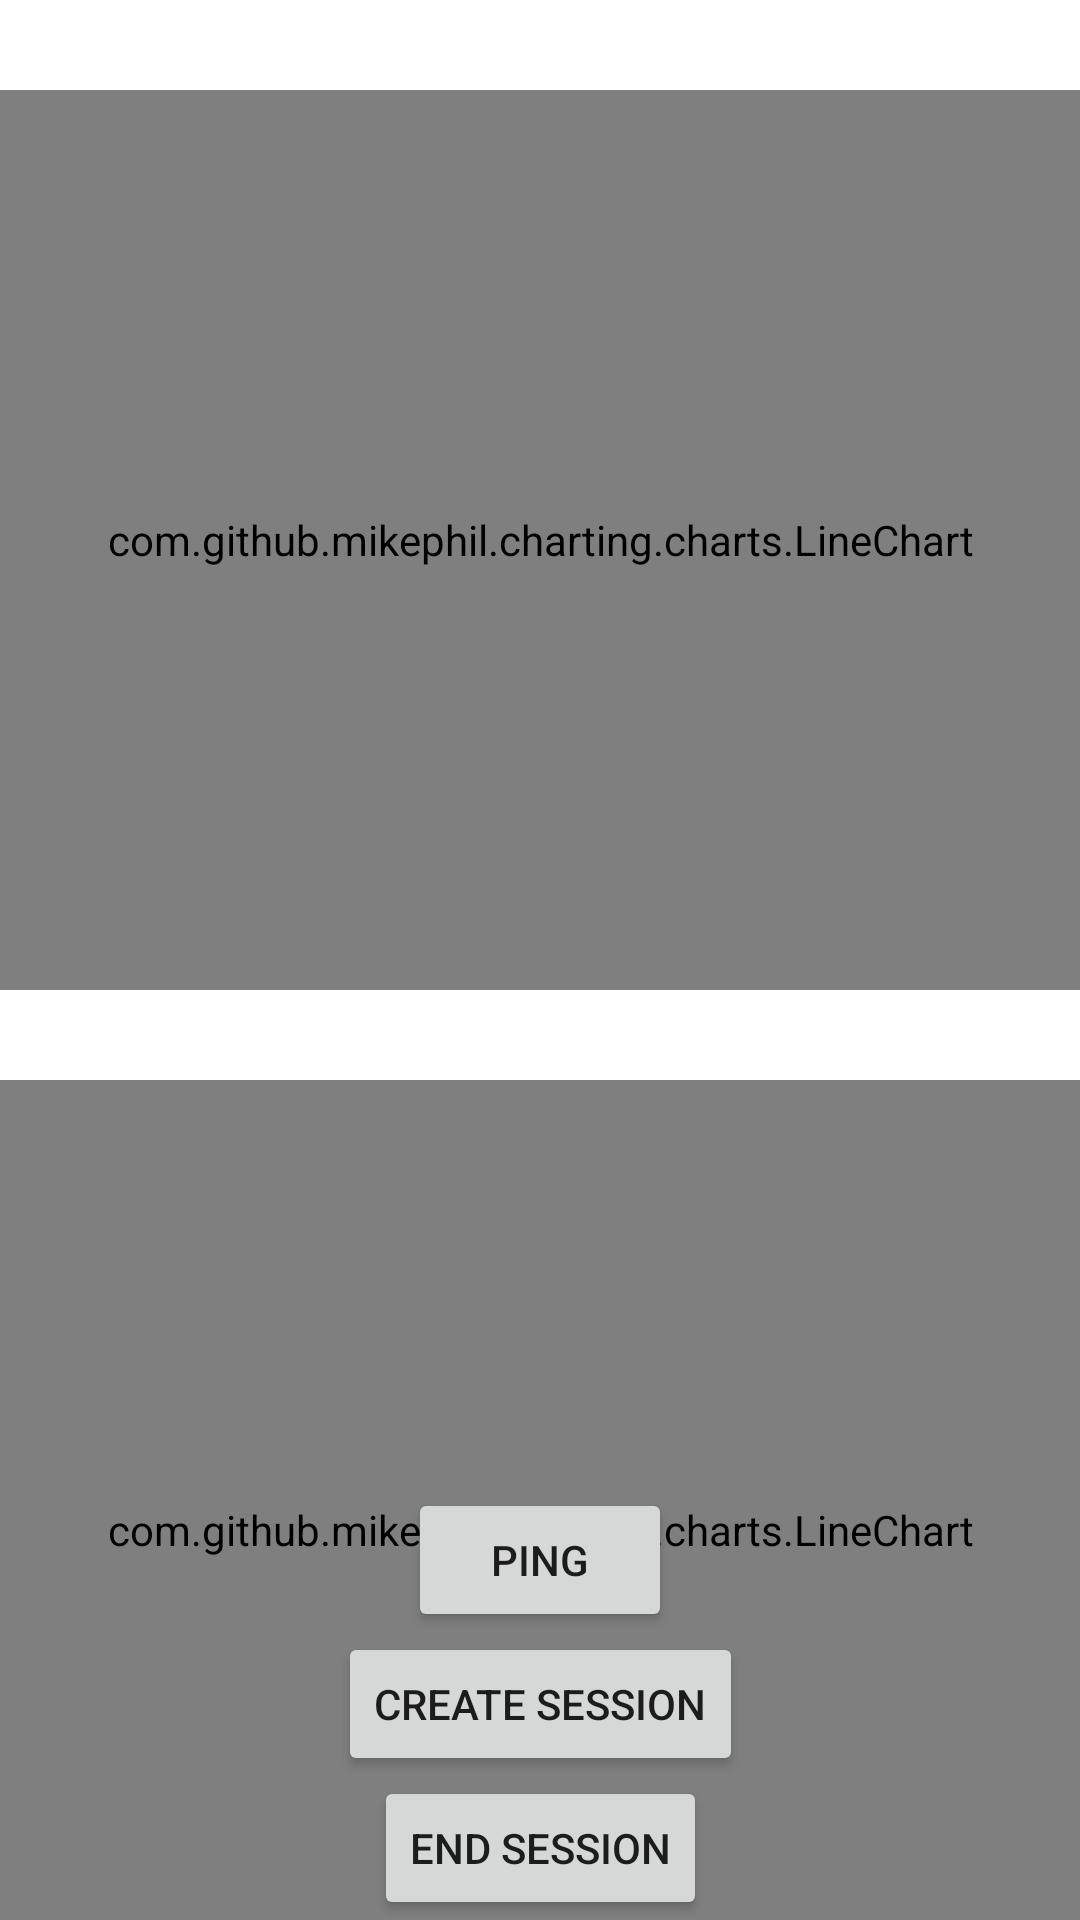

The Android layout XML behind this screen, and the referenced resources:
<!-- AndroidManifest.xml: application theme Theme.Isel_5GQos -->
<!-- res/layout/activity_dashboard2.xml -->
<?xml version="1.0" encoding="utf-8"?>
<androidx.constraintlayout.widget.ConstraintLayout xmlns:android="http://schemas.android.com/apk/res/android"
    xmlns:app="http://schemas.android.com/apk/res-auto"
    xmlns:tools="http://schemas.android.com/tools"
    android:layout_width="match_parent"
    android:layout_height="match_parent"
    tools:context=".activities.DashboardActivity">

    <LinearLayout
        android:id="@+id/linearLayout"
        android:layout_width="wrap_content"
        android:layout_height="wrap_content"
        android:orientation="horizontal"
        app:layout_constraintBottom_toBottomOf="parent"
        app:layout_constraintEnd_toEndOf="parent"
        app:layout_constraintStart_toStartOf="parent"
        app:layout_constraintTop_toTopOf="parent">

    </LinearLayout>

    <TextView
        android:id="@+id/tries"
        android:layout_width="wrap_content"
        android:layout_height="wrap_content"
        app:layout_constraintBottom_toTopOf="@+id/ping"
        app:layout_constraintStart_toStartOf="parent"
        app:layout_constraintTop_toBottomOf="@id/linearLayout" />

    <Button
        android:id="@+id/ping"
        android:layout_width="wrap_content"
        android:layout_height="wrap_content"
        android:text="Ping"
        app:layout_constraintBottom_toTopOf="@id/createSession"
        app:layout_constraintEnd_toEndOf="parent"
        app:layout_constraintStart_toStartOf="parent" />

    <Button
        android:id="@+id/createSession"
        android:layout_width="wrap_content"
        android:layout_height="wrap_content"
        android:text="Create Session"
        app:layout_constraintBottom_toTopOf="@id/endSession"
        app:layout_constraintEnd_toEndOf="parent"
        app:layout_constraintStart_toStartOf="parent" />

    <Button
        android:id="@+id/endSession"
        android:layout_width="wrap_content"
        android:layout_height="wrap_content"
        android:text="End Session"
        app:layout_constraintBottom_toBottomOf="parent"
        app:layout_constraintEnd_toEndOf="parent"
        app:layout_constraintStart_toStartOf="parent" />


    <HorizontalScrollView
        android:layout_width="wrap_content"
        android:layout_height="wrap_content"
        android:layout_marginStart="15dp"
        app:layout_constraintBottom_toTopOf="@id/ping"
        app:layout_constraintEnd_toEndOf="parent"
        app:layout_constraintStart_toEndOf="@id/tries"
        app:layout_constraintTop_toBottomOf="@id/linearLayout">

        <LinearLayout
            android:id="@+id/results"
            android:layout_width="wrap_content"
            android:layout_height="match_parent"
            android:orientation="horizontal"
            tools:layout_editor_absoluteX="167dp" />
    </HorizontalScrollView>

    <com.github.mikephil.charting.charts.LineChart
        android:id="@+id/chart"
        android:layout_width="match_parent"
        android:layout_height="300dp"
        app:layout_constraintTop_toTopOf="parent"
        android:layout_marginTop="30dp"
        />

    <com.github.mikephil.charting.charts.LineChart
        android:id="@+id/servingCellChart"
        android:layout_width="match_parent"
        android:layout_height="300dp"
        app:layout_constraintTop_toBottomOf="@id/chart"
        android:layout_marginTop="30dp"
        />


</androidx.constraintlayout.widget.ConstraintLayout>
<!-- resources referenced by this layout -->
<resources>
  <style name="Theme.Isel_5GQos" parent="Theme.MaterialComponents.Light.NoActionBar">
          
          <item name="colorPrimary">@color/blue_500</item>
          <item name="colorPrimaryVariant">@color/blue_500</item>
          <item name="colorPrimaryDark">@color/blue_700</item>
          <item name="colorOnPrimary">@color/white</item>
          
          <item name="colorSecondary">@color/teal_200</item>
          <item name="colorSecondaryVariant">@color/teal_700</item>
          <item name="colorOnSecondary">@color/black</item>
          
          <item name="android:statusBarColor">@color/blue_500</item>
          <item name="android:windowLightStatusBar">true</item>
          
      </style>
  <color name="blue_500">#03a9f4</color>
  <color name="blue_700">#0288d1</color>
  <color name="white">#FFFFFFFF</color>
  <color name="teal_200">#FF03DAC5</color>
  <color name="teal_700">#FF018786</color>
  <color name="black">#FF000000</color>
</resources>
